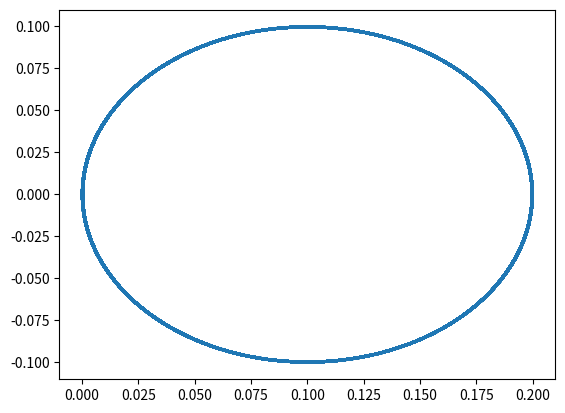

The script that saved this image:
# -*- coding: utf-8 -*-
"""
Created on Sun Nov 11 15:00:07 2018

[redacted]
"""
import numpy as np
import math
import matplotlib.pyplot as plt

a = 1/5
b = 1
X = []
Y = []
th = 0
for th in range(100000):
    
    th0 = th/10
    r = a * math.cos(b * th0)
    x = r * math.cos(th0)
    y = r * math.sin(th0)
    X = np.append(X ,x)
    Y = np.append(Y ,y)
    th += 1
    
plt.plot(X ,Y)